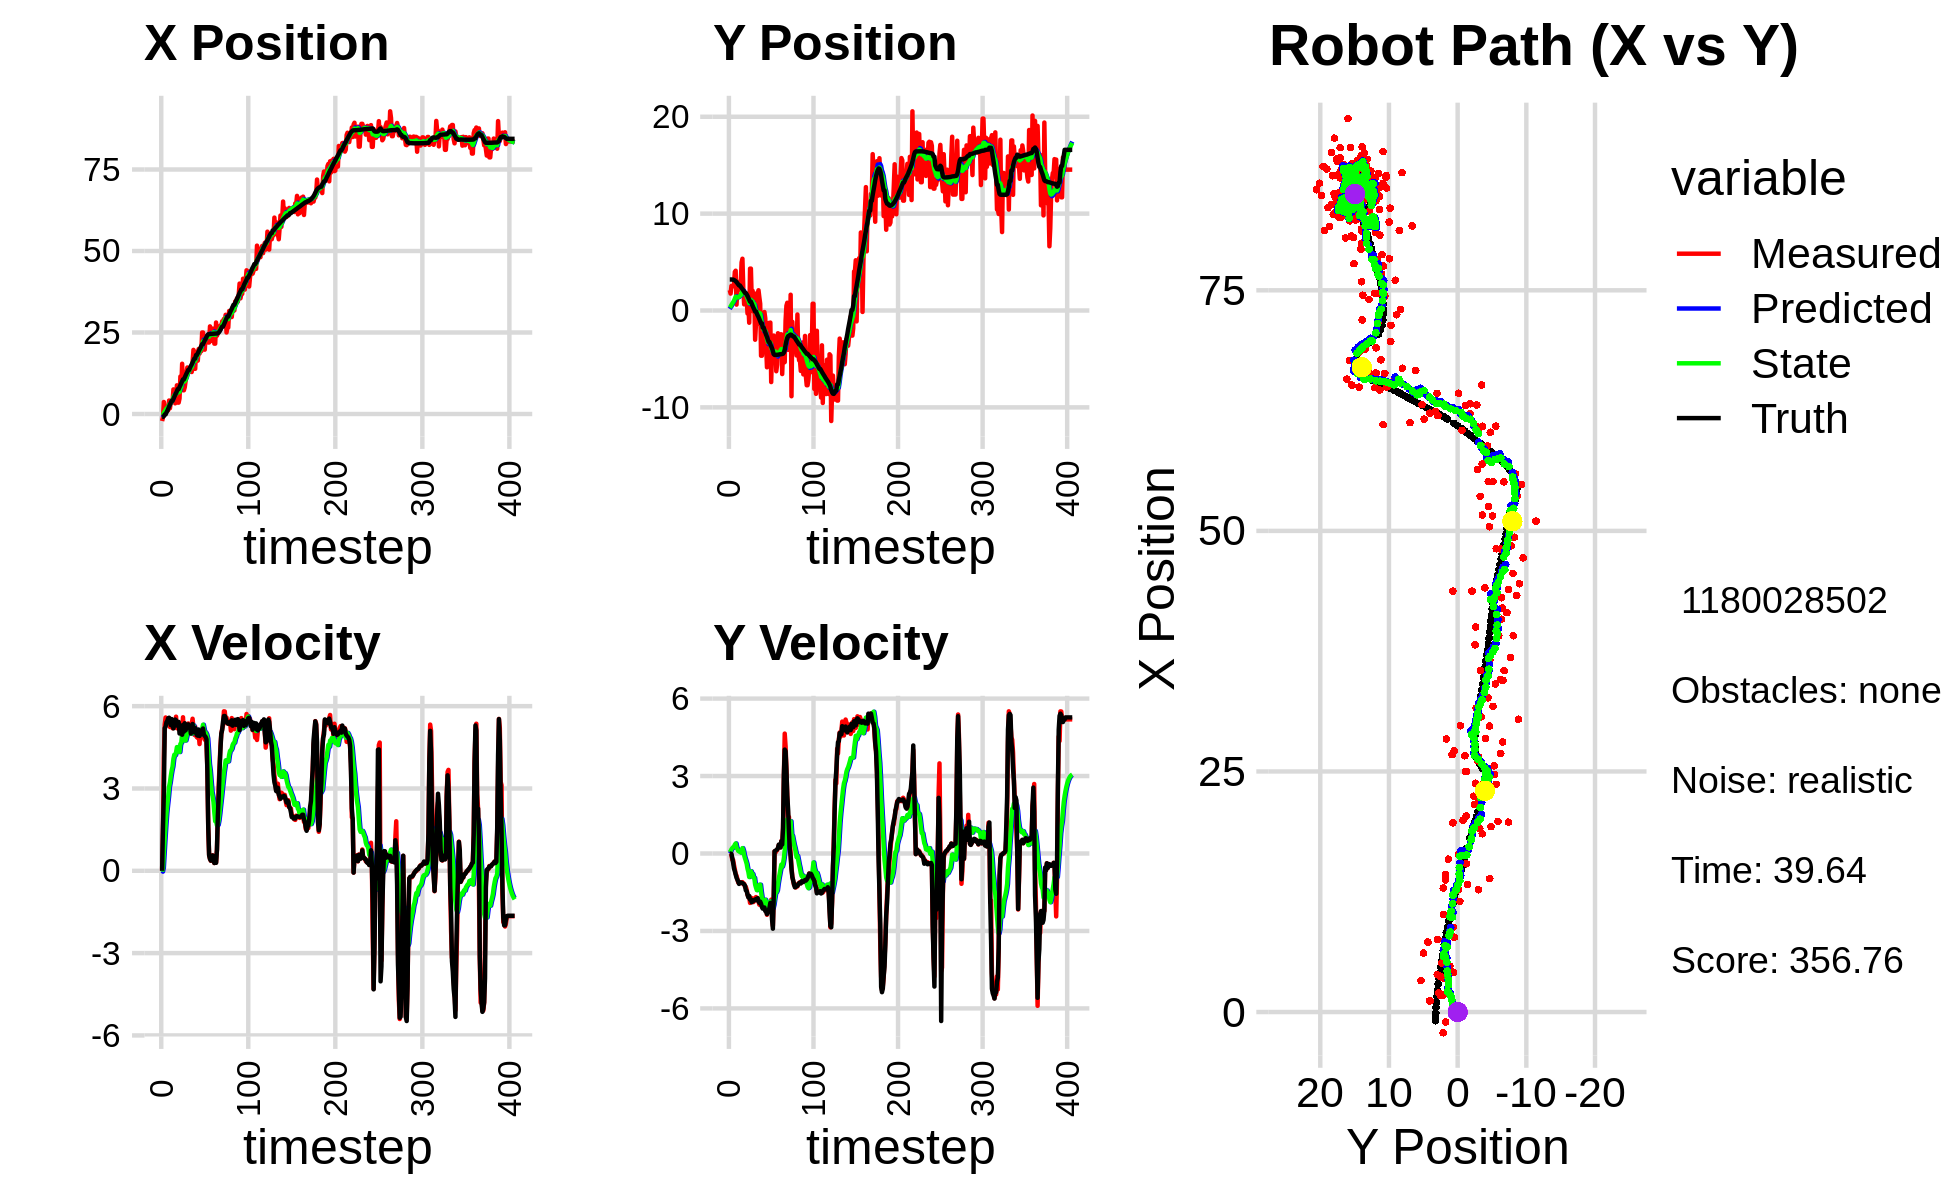

The table this chart was drawn from, first rows:
-2.045180797183873800e+00, 2.334026694474007790e+00, 0.000000000000000000e+00, -0.000000000000000000e+00, 0.000000000000000000e+00, 0.000000000000000000e+00, 0.000000000000000000e+00, 0.000000000000000000e+00, -1.481523507346546864e-01, 1.659489372800898033e-01, 0.000000000000000000e+00, 0.000000000000000000e+00, -9.059803484992371425e-01, 3.203826427813987632e+00, 0.000000000000000000e+00, 0.000000000000000000e+00, 0.000000000000000000e+00, 2.472049091011285782e-04
-2.152296304633355195e+00, 2.104832052326517378e+00, 0.000000000000000000e+00, 0.000000000000000000e+00, -1.481523507346546864e-01, 1.659489372800898033e-01, 0.000000000000000000e+00, 0.000000000000000000e+00, -3.422315854076429242e-01, 3.028993099388871402e-01, -2.956346139491560290e-02, 4.715787352470522664e-02, -9.059803484992371425e-01, 3.203826427813987632e+00, 0.000000000000000000e+00, 0.000000000000000000e+00, 0.000000000000000000e+00, -1.989651354961097240e-04
-1.039508893778740450e+00, 1.747933172878942454e+00, 1.595999876306295029e+00, -5.047775600719843232e-04, -3.451879315471345078e-01, 3.076150972913576642e-01, -2.956346139491560290e-02, 4.715787352470522664e-02, -3.825947868131504004e-01, 4.109959163278343319e-01, 1.073460968841269264e-01, 9.175625627953373775e-02, -8.913967611314960182e-01, 3.203822517269758308e+00, 1.600000000000000089e+00, -2.000000000000000042e-03, 1.600000023841857910e+00, 3.162766806781291962e-04
3.685433626064026580e+00, 2.539833333047396557e+00, 4.109672973579910682e+00, -5.185699292549453276e-02, -3.718601771247377341e-01, 4.201715419557877085e-01, 1.073460968841269264e-01, 9.175625627953373775e-02, 3.310319052158056108e-01, 5.742059288208676282e-01, 6.556957815523041244e-01, 1.634470557623975973e-01, -6.556599139854355496e-01, 3.202648665579578946e+00, 2.799999999999999822e+00, -1.700000000000000122e-02, 2.799999952316284180e+00, 1.261760760098695755e-02
1.732456922875487138e+00, 2.491463102350600867e+00, 5.335525309674816974e+00, -2.417675030685018100e-01, 3.966014833710360121e-01, 5.905506343971074212e-01, 6.556957815523041244e-01, 1.634470557623975973e-01, 7.896459391277816930e-01, 7.188623474306294892e-01, 1.190481812031552566e+00, 2.069870010568177765e-01, -1.364414692626954306e-01, 3.188767649229515388e+00, 5.197000000000000064e+00, -1.739999999999999880e-01, 5.199999809265136719e+00, 4.528180882334709167e-02
1.732456922875487138e+00, 2.491463102350600867e+00, 5.587266853288682888e+00, -2.531746131252703425e-01, 9.086941203309369941e-01, 7.395610475363112446e-01, 1.190481812031552566e+00, 2.069870010568177765e-01, 1.229052958695752151e+00, 8.559295031477685001e-01, 1.680667326104484438e+00, 2.453701714218339269e-01, -1.364414692626954306e-01, 3.188767649229515388e+00, 5.251000000000000334e+00, -3.609999999999999876e-01, 5.263999938964843750e+00, 4.528180882334709167e-02
1.971278786914257397e+00, 2.754146585470299335e+00, 5.542897130214527124e+00, -4.483424598891296298e-01, 1.397119691306200728e+00, 8.804665202899518706e-01, 1.680667326104484438e+00, 2.453701714218339269e-01, 1.660565812593372215e+00, 9.964580592728005115e-01, 2.106062864541466073e+00, 2.726659443623701828e-01, 4.682567124631878408e-01, 3.152490744210890039e+00, 5.413000000000000256e+00, -5.809999999999999609e-01, 5.443999767303466797e+00, 8.071023225784301758e-02
1.168953091055008553e+00, 3.985582163932690047e+00, 5.412242635931868939e+00, -6.143605950111407088e-01, 1.871172099047518911e+00, 1.023724653709037424e+00, 2.106062864541466073e+00, 2.726659443623701828e-01, 1.909833480256281968e+00, 1.221101441684451450e+00, 2.417401642108385484e+00, 3.421274426533356672e-01, 9.868037704078401751e-01, 3.103757729660259645e+00, 5.463000000000000078e+00, -6.840000000000000524e-01, 5.506000041961669922e+00, 1.130293160676956177e-01
1.165261984419492025e+00, 4.108243613400472505e+00, 5.548695259171571692e+00, -7.853648495890213077e-01, 2.151573644467120516e+00, 1.255314185949784944e+00, 2.417401642108385484e+00, 3.421274426533356672e-01, 2.136856296862170712e+00, 1.432903618252797884e+00, 2.697789612276833005e+00, 3.890569844723876236e-01, 1.614229917817376680e+00, 3.024217395910984596e+00, 5.560999999999999943e+00, -8.149999999999999467e-01, 5.619999885559082031e+00, 1.406064629554748535e-01
4.133062124385361358e+00, 6.091451187255138011e-01, 5.423408379922149081e+00, -8.589088843809260521e-01, 2.406635258089854013e+00, 1.471809316700036563e+00, 2.697789612276833005e+00, 3.890569844723876236e-01, 2.803674336650369803e+00, 1.331606044311625325e+00, 3.056379295483036884e+00, 2.360752046561493400e-01, 2.254915952911687782e+00, 2.929610444372426237e+00, 5.578999999999999737e+00, -9.389999999999999458e-01, 5.657000064849853516e+00, 1.570662111043930054e-01
1.771867990976618845e+00, 2.111174804959353501e+00, 5.241472109596192475e+00, -9.892053904451633128e-01, 3.109312266198673402e+00, 1.355213564777240309e+00, 3.056379295483036884e+00, 2.360752046561493400e-01, 2.995304811201138229e+00, 1.353005847543224283e+00, 3.223122781987324270e+00, 1.714038540846113956e-01, 2.891634702785773392e+00, 2.820681198353860886e+00, 5.488000000000000433e+00, -1.010999999999999899e+00, 5.579999923706054688e+00, 1.865326613187789917e-01
3.530708227783002862e+00, 2.086266590903414819e+00, 5.425139544403243086e+00, -1.122256878385563761e+00, 3.317617089399870878e+00, 1.370146232951685361e+00, 3.223122781987324270e+00, 1.714038540846113956e-01, 3.450589544464436109e+00, 1.361236173844697639e+00, 3.460301799114231081e+00, 1.006134331781195212e-01, 3.507975339911206358e+00, 2.698988331942906882e+00, 5.306000000000000050e+00, -1.086000000000000076e+00, 5.415999889373779297e+00, 2.039851397275924683e-01
3.885314896947405394e+00, 2.965810639575728214e+00, 5.327188057790683828e+00, -1.136167543909569533e+00, 3.796619724375859484e+00, 1.371297517162509694e+00, 3.460301799114231081e+00, 1.006134331781195212e-01, 3.894668004230397607e+00, 1.440763069186752565e+00, 3.657300717720957994e+00, 8.195164263884395506e-02, 4.033682585283135502e+00, 2.588837935024146830e+00, 5.530000000000000249e+00, -1.177999999999999936e+00, 5.653999805450439453e+00, 2.101288586854934692e-01
3.885314896947405394e+00, 2.965810639575728214e+00, 5.196135687412414939e+00, -1.108217066441733234e+00, 4.260398076002493539e+00, 1.448958233450637012e+00, 3.657300717720957994e+00, 8.195164263884395506e-02, 4.269928259532149717e+00, 1.514750965065974064e+00, 3.799845706232052756e+00, 6.405171422493539934e-02, 4.033682585283135502e+00, 2.588837935024146830e+00, 5.323999999999999844e+00, -1.145999999999999908e+00, 5.446000099182128906e+00, 2.101288586854934692e-01
7.543731689411616870e+00, 2.889700218030574863e+00, 5.275757660922936410e+00, -1.142270786564095753e+00, 4.649912830155354726e+00, 1.521156136488467592e+00, 3.799845706232052756e+00, 6.405171422493539934e-02, 5.176269231508017654e+00, 1.573735442439767818e+00, 4.080555942120461133e+00, 3.777935471020608948e-02, 4.649063826136153210e+00, 2.456614626486695929e+00, 5.190000000000000391e+00, -1.120999999999999996e+00, 5.309999942779541016e+00, 2.132219821214675903e-01
6.124364972568663745e+00, 4.968317820654381656e+00, 5.281702552835739972e+00, -1.128901851626876285e+00, 5.584324825720063501e+00, 1.577513377910788384e+00, 4.080555942120461133e+00, 3.777935471020608948e-02, 5.724129545550887599e+00, 1.806020330125397644e+00, 4.228685635364559658e+00, 1.214838433285966857e-01, 5.248110532588659893e+00, 2.327286554458801948e+00, 5.386999999999999567e+00, -1.133999999999999897e+00, 5.505000114440917969e+00, 2.105698436498641968e-01
3.275286913299372493e+00, 5.344869448103803933e+00, 5.333845524162081020e+00, -1.109412198236901403e+00, 6.146998109087343565e+00, 1.818168714458257229e+00, 4.228685635364559658e+00, 1.214838433285966857e-01, 5.740083112541489285e+00, 2.055303260844122182e+00, 4.215928278377835348e+00, 2.075435792718580141e-01, 5.871712446462119317e+00, 2.195631576623961134e+00, 5.511999999999999567e+00, -1.147000000000000020e+00, 5.630000114440917969e+00, 2.050709277391433716e-01
5.102466941148207091e+00, 2.312444953421825211e+00, 5.617275565513167201e+00, -1.185452755661328128e+00, 6.161675940379272909e+00, 2.076057618771308011e+00, 4.215928278377835348e+00, 2.075435792718580141e-01, 6.056209597433386271e+00, 2.022057068743596364e+00, 4.314011709590740651e+00, 1.080911385141817976e-01, 6.399117231864170918e+00, 2.085815264667601809e+00, 5.488000000000000433e+00, -1.167999999999999927e+00, 5.611000061035156250e+00, 2.079851478338241577e-01
8.804206013877269754e+00, 6.372068657840461725e-01, 5.195879177744731514e+00, -1.170093092788549338e+00, 6.487610768392459981e+00, 2.032866182595014504e+00, 4.314011709590740651e+00, 1.080911385141817976e-01, 6.895504457986886493e+00, 1.844744677335918848e+00, 4.507730285135103543e+00, -6.758555405620160494e-02, 7.018772840516644074e+00, 1.951605393191591320e+00, 5.291999999999999815e+00, -1.201999999999999957e+00, 5.427000045776367188e+00, 2.215013355016708374e-01
3.494481325083798495e+00, 1.480274422869144013e+00, 5.329176708488093439e+00, -1.293883251706438697e+00, 7.346277486500397025e+00, 1.837986121930298644e+00, 4.507730285135103543e+00, -6.758555405620160494e-02, 6.770798747232065651e+00, 1.741946742967914963e+00, 4.422277085203332625e+00, -1.844223922493212486e-01, 7.626465558848445347e+00, 1.811281515215749316e+00, 5.294999999999999929e+00, -1.241000000000000103e+00, 5.439000129699707031e+00, 2.381835579872131348e-01
3.494481325083798495e+00, 1.480274422869144013e+00, 5.325289454264206412e+00, -1.292939456180311586e+00, 7.213026455752398647e+00, 1.723504503742982807e+00, 4.422277085203332625e+00, -1.844223922493212486e-01, 6.662393988570149972e+00, 1.643630035570427861e+00, 4.351158814814365172e+00, -2.857072417515005291e-01, 7.626465558848445347e+00, 1.811281515215749316e+00, 5.426000000000000156e+00, -1.425000000000000044e+00, 5.610000133514404297e+00, 2.381835579872131348e-01
4.755347490884155093e+00, 1.137038840027567943e+00, 5.137348426768581611e+00, -1.401168837311235427e+00, 7.097509870051586844e+00, 1.615059311395277808e+00, 4.351158814814365172e+00, -2.857072417515005291e-01, 6.760450699336275626e+00, 1.514647154510727400e+00, 4.328855514773593427e+00, -3.997766146414425958e-01, 8.248013258515193513e+00, 1.652621818709290258e+00, 5.003999999999999559e+00, -1.453999999999999959e+00, 5.210999965667724609e+00, 2.662654221057891846e-01
1.150157380125878959e+01, -3.075600126389178568e-01, 5.351195110416821166e+00, -1.599042312245924524e+00, 7.193336250813635147e+00, 1.474669493046583124e+00, 4.328855514773593427e+00, -3.997766146414425958e-01, 7.924169214978769027e+00, 1.257566797989222662e+00, 4.625229174201773041e+00, -5.888983698709704395e-01, 8.827595472299389456e+00, 1.488128138879560414e+00, 5.246999999999999886e+00, -1.590999999999999970e+00, 5.482999801635742188e+00, 2.903735637664794922e-01
7.772977352068490831e+00, 4.808360475652541655e-01, 5.264446676687283500e+00, -1.679963523793424507e+00, 8.386692132398946953e+00, 1.198676961002125729e+00, 4.625229174201773041e+00, -5.888983698709704395e-01, 8.317824383249964981e+00, 1.078966720648965039e+00, 4.664198914405515595e+00, -7.134871393501527326e-01, 9.432286024003005309e+00, 1.301690890428454095e+00, 5.293000000000000149e+00, -1.699999999999999956e+00, 5.559000015258789062e+00, 3.088998794555664062e-01
1.541354680093677665e+01, -1.262027786671824359e+00, 5.112072977889149605e+00, -1.689427115684256631e+00, 8.784244274690516718e+00, 1.007618006713949743e+00, 4.664198914405515595e+00, -7.134871393501527326e-01, 9.858288952970433172e+00, 7.604233912448152832e-01, 5.003843918996120799e+00, -9.102923874927238979e-01, 1.002096247701553899e+01, 1.110895587592722666e+00, 4.959999999999999964e+00, -1.643000000000000016e+00, 5.224999904632568359e+00, 3.191784620285034180e-01
7.276994466981087761e+00, 4.325911476111618192e+00, 5.595689755544034583e+00, -1.914067022280487862e+00, 1.035867334487004499e+01, 6.693941524955429045e-01, 5.003843918996120799e+00, -9.102923874927238979e-01, 9.895318551271209628e+00, 9.309989370947866494e-01, 4.928718155995913897e+00, -7.983611511199397714e-01, 1.061067462021671126e+01, 9.140557777639307657e-01, 5.315000000000000391e+00, -1.784999999999999920e+00, 5.606999874114990234e+00, 3.295847475528717041e-01
7.276994466981087761e+00, 4.325911476111618192e+00, 5.008114126177653169e+00, -1.713080337099877948e+00, 1.038819036687080022e+01, 8.511628219827926944e-01, 4.928718155995913897e+00, -7.983611511199397714e-01, 9.897133518586057832e+00, 1.101864990117603194e+00, 4.799275836430340725e+00, -6.888700926875348518e-01, 1.061067462021671126e+01, 9.140557777639307657e-01, 5.072000000000000064e+00, -1.780999999999999917e+00, 5.375000000000000000e+00, 3.295847475528717041e-01
8.200593709897384898e+00, 1.104931009949744691e+00, 5.241124440139871332e+00, -1.837805621183436378e+00, 1.037706110222909217e+01, 1.032977980848849731e+00, 4.799275836430340725e+00, -6.888700926875348518e-01, 1.005088297237815809e+01, 9.782622905406541669e-01, 4.748684903769999188e+00, -7.765320302312588296e-01, 1.119749331455610175e+01, 7.096068395145284091e-01, 5.378000000000000114e+00, -1.889000000000000012e+00, 5.699999809265136719e+00, 3.372546732425689697e-01
1.014857864424763001e+01, 2.043333961605120042e+00, 4.933978676644526828e+00, -1.737588806273237196e+00, 1.052575146275515827e+01, 9.006090875175283283e-01, 4.748684903769999188e+00, -7.765320302312588296e-01, 1.047410790158139982e+01, 9.480696445676054518e-01, 4.751164662903947900e+00, -7.930609626905091858e-01, 1.181111407301635907e+01, 4.942321318444174438e-01, 5.120000000000000107e+00, -1.804999999999999938e+00, 5.428999900817871094e+00, 3.386048078536987305e-01
1.271288579693311505e+01, -1.110039514853086440e-01, 5.343236085846020167e+00, -1.882034191694642811e+00, 1.094922436787179443e+01, 8.687635482985545110e-01, 4.751164662903947900e+00, -7.930609626905091858e-01, 1.125619794624412506e+01, 7.266737309243856968e-01, 4.890445546553538136e+00, -9.311091065223301433e-01, 1.240281748806160600e+01, 2.857431899062302660e-01, 5.217999999999999972e+00, -1.836999999999999966e+00, 5.532000064849853516e+00, 3.386577665805816650e-01
1.427284681835521418e+01, 1.770510030975186222e+00, 5.219914394332835883e+00, -1.822726683984150275e+00, 1.174524250089947941e+01, 6.335628202721527158e-01, 4.890445546553538136e+00, -9.311091065223301433e-01, 1.216187759732774509e+01, 6.842193731565527903e-01, 5.036362139437211560e+00, -9.424093710931030765e-01, 1.290458941506728152e+01, 1.092178356421135144e-01, 5.283999999999999808e+00, -1.820000000000000062e+00, 5.589000225067138672e+00, 3.359504342079162598e-01
1.271487075128587207e+01, -3.016163872053664985e+00, 5.368867652053757489e+00, -1.798195252195794680e+00, 1.266551381127146669e+01, 5.899784360472424272e-01, 5.036362139437211560e+00, -9.424093710931030765e-01, 1.268829041423321513e+01, 2.340787264314147520e-01, 5.072942267153409013e+00, -1.199670998451647375e+00, 1.351387858410845411e+01, -9.947423849377953764e-02, 5.336999999999999744e+00, -1.790999999999999925e+00, 5.630000114440917969e+00, 3.231869339942932129e-01
1.326643240476058061e+01, -1.416356966944466222e+00, 5.036987456579325340e+00, -1.687038593012428978e+00, 1.319558464094855665e+01, 1.141116265862500145e-01, 5.072942267153409013e+00, -1.199670998451647375e+00, 1.320523370518590589e+01, -4.351373541353861785e-02, 5.072357565506655064e+00, -1.318732274321706699e+00, 1.351387858410845411e+01, -9.947423849377953764e-02, 5.225999999999999979e+00, -1.762000000000000011e+00, 5.514999866485595703e+00, 3.231869339942932129e-01
1.326643240476058061e+01, -1.416356966944466222e+00, 5.241880340356741108e+00, -1.771095540323731621e+00, 1.371246946173657122e+01, -1.753869628457092877e-01, 5.072357565506655064e+00, -1.318732274321706699e+00, 1.364916965224680467e+01, -3.062260888474351850e-01, 5.070158989001264160e+00, -1.419821289496427941e+00, 1.411887240456262660e+01, -3.025103082417889278e-01, 5.283999999999999808e+00, -1.812000000000000055e+00, 5.585999965667724609e+00, 3.258316516876220703e-01
1.373527497034072020e+01, 1.764359428147973752e+00, 5.001713410878692478e+00, -1.722487315436971311e+00, 1.415618555114693145e+01, -4.482082177970779790e-01, 5.070158989001264160e+00, -1.419821289496427941e+00, 1.408619540050852059e+01, -2.737036831057476083e-01, 5.044455290269082681e+00, -1.327836613940222898e+00, 1.472403788593414653e+01, -5.085113508127423465e-01, 5.003999999999999559e+00, -1.731999999999999984e+00, 5.295000076293945312e+00, 3.316588997840881348e-01
1.288002848611501072e+01, 2.089269591245638935e+00, 5.349895958719174338e+00, -1.866056799045498593e+00, 1.459064092953542868e+01, -4.064873444997698648e-01, 5.044455290269082681e+00, -1.327836613940222898e+00, 1.433240018481921396e+01, -2.200751036886052225e-01, 5.000365438054252820e+00, -1.239737870704984202e+00, 1.520216059715355783e+01, -6.739905343731386056e-01, 5.214999999999999858e+00, -1.842000000000000082e+00, 5.531000137329101562e+00, 3.356075584888458252e-01
1.588681180042057051e+01, 1.351547671422939745e+00, 5.542025680121220432e+00, -1.982662150253597266e+00, 1.483243672862463924e+01, -3.440488907591036649e-01, 5.000365438054252820e+00, -1.239737870704984202e+00, 1.502438358898499438e+01, -2.373901875925589766e-01, 5.103049038657680114e+00, -1.209899858934031069e+00, 1.580427622800217691e+01, -8.863502007963095508e-01, 5.350999999999999979e+00, -1.911999999999999922e+00, 5.683000087738037109e+00, 3.435626924037933350e-01
1.966771149650051242e+01, 6.927996413356835026e-01, 5.217350563130357166e+00, -1.907164438176602417e+00, 1.553468849285076203e+01, -3.583801734859620725e-01, 5.103049038657680114e+00, -1.209899858934031069e+00, 1.619689385357384026e+01, -3.047976409203454473e-01, 5.297739612033239176e+00, -1.210233391147613080e+00, 1.641450381331652508e+01, -1.106371448952576220e+00, 5.102999999999999758e+00, -1.866000000000000103e+00, 5.433000087738037109e+00, 3.504536747932434082e-01
1.386090779294269915e+01, -4.669694708544661843e+00, 4.955976381144609810e+00, -1.909192953021382921e+00, 1.672666781477716569e+01, -4.258209800351067664e-01, 5.297739612033239176e+00, -1.210233391147613080e+00, 1.625572027200624348e+01, -8.283289698077282992e-01, 5.135589395378642230e+00, -1.488464030410589611e+00, 1.699744105328851873e+01, -1.323885487003180206e+00, 5.046000000000000263e+00, -1.945999999999999952e+00, 5.407999992370605469e+00, 3.677095174789428711e-01
1.386090779294269915e+01, -4.669694708544661843e+00, 5.254585556713339933e+00, -2.024226296576518536e+00, 1.676927921154410939e+01, -9.771753728487873047e-01, 5.135589395378642230e+00, -1.488464030410589611e+00, 1.631224574313263176e+01, -1.323554941707615562e+00, 5.019217502143622944e+00, -1.724788119721713642e+00, 1.699744105328851873e+01, -1.323885487003180206e+00, 5.203000000000000291e+00, -2.072999999999999954e+00, 5.600999832153320312e+00, 3.677095174789428711e-01
1.908689558560617527e+01, -3.212593601406657395e+00, 4.916062217390271272e+00, -2.095391802736287890e+00, 1.681416749334699290e+01, -1.496033753679786971e+00, 5.019217502143622944e+00, -1.724788119721713642e+00, 1.717085686577353698e+01, -1.663496386383512604e+00, 5.109103884815252350e+00, -1.844319307762722682e+00, 1.807473826417666274e+01, -1.762091682586252039e+00, 5.048000000000000043e+00, -2.134999999999999787e+00, 5.480999946594238281e+00, 4.029152095317840576e-01
1.908689558560617527e+01, -3.212593601406657395e+00, 4.867306384129745034e+00, -2.074610419419312901e+00, 1.768176725425506390e+01, -1.847928317159784894e+00, 5.109103884815252350e+00, -1.844319307762722682e+00, 1.789429938710116019e+01, -1.977652304036898290e+00, 5.146261146832109112e+00, -1.934227739255855782e+00, 1.807473826417666274e+01, -1.762091682586252039e+00, 4.943999999999999950e+00, -2.115000000000000213e+00, 5.376999855041503906e+00, 4.029152095317840576e-01
1.636869406696167317e+01, -1.577790243473002341e-01, 4.842120458213290846e+00, -2.062289647118663360e+00, 1.840892550178437048e+01, -2.171075077962483668e+00, 5.146261146832109112e+00, -1.934227739255855782e+00, 1.807091080191355559e+01, -2.004478125733063276e+00, 5.024528528391551951e+00, -1.838805389412930591e+00, 1.864397692683975194e+01, -2.005558536555475335e+00, 4.926000000000000156e+00, -2.092000000000000082e+00, 5.352000236511230469e+00, 4.026380479335784912e-01
1.994725477676979608e+01, -7.921637763991897785e-01, 5.006320526338616794e+00, -2.148827189138609484e+00, 1.857336365475271123e+01, -2.188358664674356469e+00, 5.024528528391551951e+00, -1.838805389412930591e+00, 1.879096901534728659e+01, -2.084545934459575367e+00, 5.083433112598264358e+00, -1.790231342516649171e+00, 1.921366763146886214e+01, -2.247860000465463859e+00, 5.144999999999999574e+00, -2.226999999999999869e+00, 5.605999946594238281e+00, 4.054419994354248047e-01
1.852366018331379749e+01, -3.588997409766605529e+00, 4.619176390158297174e+00, -2.104516012128532232e+00, 1.929931232660711160e+01, -2.263569068711240195e+00, 5.083433112598264358e+00, -1.790231342516649171e+00, 1.915515266588206700e+01, -2.394364037849900040e+00, 5.001088745361649934e+00, -1.884764325533936802e+00, 1.979619669954087513e+01, -2.504223393216087334e+00, 4.913999999999999702e+00, -2.250999999999999890e+00, 5.405000209808349609e+00, 4.275045692920684814e-01
1.980560824332372150e+01, -5.861697720314338333e+00, 5.135038393523998046e+00, -2.373400604774870803e+00, 1.965526154041823048e+01, -2.582840470403293676e+00, 5.001088745361649934e+00, -1.884764325533936802e+00, 1.968517829859882440e+01, -2.891098964041451502e+00, 5.021597413311262414e+00, -2.095639923416694472e+00, 2.027337336525314626e+01, -2.723547982188204930e+00, 5.096000000000000085e+00, -2.345000000000000195e+00, 5.610000133514404297e+00, 4.329507350921630859e-01
1.926917231083427851e+01, -4.855489657223261091e+00, 4.899933932313698115e+00, -2.214221059442161632e+00, 2.018733803992995135e+01, -3.100662956383120950e+00, 5.021597413311262414e+00, -2.095639923416694472e+00, 2.003590411956536244e+01, -3.258068404440820132e+00, 4.968387370309317319e+00, -2.197127246423710378e+00, 2.085173583022909227e+01, -2.988975093822128226e+00, 4.977000000000000313e+00, -2.262000000000000011e+00, 5.467000007629394531e+00, 4.244228303432464600e-01
2.500042462333611937e+01, -1.283213781165622125e+00, 5.135396180573640557e+00, -2.220749585341461607e+00, 2.053274285659629328e+01, -3.477781129083191036e+00, 4.968387370309317319e+00, -2.197127246423710378e+00, 2.125051928466814388e+01, -3.290040012453722795e+00, 5.183337353054556118e+00, -2.083886528590700671e+00, 2.142996668816013894e+01, -3.246295498456019502e+00, 5.068999999999999950e+00, -2.213999999999999968e+00, 5.531000137329101562e+00, 4.081552922725677490e-01
2.500042462333611937e+01, -1.283213781165622125e+00, 5.152835466605732329e+00, -2.228291026325298851e+00, 2.176885301997359790e+01, -3.498428665312792951e+00, 5.183337353054556118e+00, -2.083886528590700671e+00, 2.228124272269471362e+01, -3.315308582060822129e+00, 5.323163683952969905e+00, -1.979172418588068361e+00, 2.142996668816013894e+01, -3.246295498456019502e+00, 5.185999999999999943e+00, -2.097999999999999865e+00, 5.593999862670898438e+00, 4.081552922725677490e-01
2.037841188904006628e+01, -1.247353600148299879e+00, 4.850338168976934483e+00, -1.923991416247071040e+00, 2.281355909109000990e+01, -3.513225823919628787e+00, 5.323163683952969905e+00, -1.979172418588068361e+00, 2.240518610070655825e+01, -3.315168971737580517e+00, 5.166508170742836192e+00, -1.855921464822266831e+00, 2.202171969401443619e+01, -3.494740532166124236e+00, 4.956000000000000405e+00, -1.913000000000000034e+00, 5.311999797821044922e+00, 3.776337802410125732e-01
1.973215460781653263e+01, -7.387328432554778779e+00, 4.776954610673930901e+00, -1.789107021725998559e+00, 2.292183691778084054e+01, -3.500761118219807067e+00, 5.166508170742836192e+00, -1.855921464822266831e+00, 2.239724598109879850e+01, -3.831926202751918531e+00, 4.985082222099645577e+00, -2.054482799366315504e+00, 2.258973288554965109e+01, -3.713009881094188724e+00, 4.915000000000000036e+00, -1.923999999999999932e+00, 5.277999877929687500e+00, 3.583574891090393066e-01
2.385906630755005509e+01, -3.830786803308680266e+00, 5.060355061476759175e+00, -2.237609341989718725e+00, 2.289575420330876199e+01, -4.037374482688550259e+00, 4.985082222099645577e+00, -2.054482799366315504e+00, 2.305228257126299241e+01, -4.029285706166174208e+00, 5.035490854566633701e+00, -2.058215862084757930e+00, 2.306299662610735979e+01, -3.899805592648904362e+00, 4.878000000000000114e+00, -2.555000000000000160e+00, 5.506999969482421875e+00, 4.163353741168975830e-01
2.297614699621484036e+01, -4.177411697018926340e+00, 4.610735428573055295e+00, -2.801275352745303149e+00, 2.355583165671965418e+01, -4.235107292374650001e+00, 5.035490854566633701e+00, -2.058215862084757930e+00, 2.344460079124084118e+01, -4.269506659244001412e+00, 4.965903361077205425e+00, -2.114309043532271115e+00, 2.362959265708450829e+01, -4.189020203206390569e+00, 4.793999999999999595e+00, -2.911999999999999922e+00, 5.609000205993652344e+00, 5.459561347961425781e-01
2.377926236429915363e+01, -2.585924909549825568e+00, 3.717910161533245272e+00, -1.690029861973693315e+00, 2.394119112734856003e+01, -4.480937563597228390e+00, 4.965903361077205425e+00, -2.114309043532271115e+00, 2.385941153857025654e+01, -4.295263378491624984e+00, 4.829638990020824529e+00, -1.981145802312645809e+00, 2.413704180704279523e+01, -4.502782868249136428e+00, 3.649999999999999911e+00, -1.659000000000000030e+00, 4.008999824523925781e+00, 4.266432523727416992e-01
2.193482446687550436e+01, -3.117539570623073075e+00, 1.568747489442102960e+00, 8.409667914823501511e-02, 2.434237543757233979e+01, -4.493377958722889254e+00, 4.829638990020824529e+00, -1.981145802312645809e+00, 2.381320320292264014e+01, -4.265474403711061235e+00, 4.385790447275702775e+00, -1.744657534039655733e+00, 2.445615744615358622e+01, -4.585427330411949498e+00, 1.606999999999999984e+00, 8.599999999999999312e-02, 1.608999967575073242e+00, -5.355626717209815979e-02
2.193482446687550436e+01, -3.117539570623073075e+00, 5.841612090140364533e-01, 3.131543992638947255e-02, 2.425178224765021184e+01, -4.439940157115026764e+00, 4.385790447275702775e+00, -1.744657534039655733e+00, 2.371273304771034773e+01, -4.231964364240583976e+00, 3.890013112068875234e+00, -1.533987456183643738e+00, 2.445615744615358622e+01, -4.585427330411949498e+00, 5.639999999999999458e-01, 1.049999999999999961e-01, 5.730000138282775879e-01, -5.355626717209815979e-02
2.688065028213499730e+01, -6.269222901324853048e+00, 4.344460266606627319e-01, 1.008595986419096036e-01, 2.410173435891723415e+01, -4.385363109858948505e+00, 3.890013112068875234e+00, -1.533987456183643738e+00, 2.438837196764779947e+01, -4.460982318314457906e+00, 3.655502592398002903e+00, -1.502736212445223929e+00, 2.452752566390292799e+01, -4.577459857938049659e+00, 4.309999999999999942e-01, 1.340000000000000080e-01, 4.519999921321868896e-01, -2.281158566474914551e-01
2.366302925378209920e+01, -5.603446886957371476e+00, 3.647583250287914081e-01, 1.262828968151430697e-01, 2.475392222688759958e+01, -4.611255939558980721e+00, 3.655502592398002903e+00, -1.502736212445223929e+00, 2.443273349987539689e+01, -4.610394825623662207e+00, 3.266821737866879793e+00, -1.425174453705397193e+00, 2.455485510847810460e+01, -4.569886730593217372e+00, 3.709999999999999964e-01, 1.529999999999999971e-01, 4.009999930858612061e-01, -3.332942426204681396e-01
2.242545604739406073e+01, -2.347494887014795140e+00, 4.589034315447477197e-01, 2.059530568434842501e-01, 2.475941567366208318e+01, -4.752912270994201549e+00, 3.266821737866879793e+00, -1.425174453705397193e+00, 2.426228196285686778e+01, -4.459342865843233028e+00, 2.873087486615837349e+00, -1.169216903289244991e+00, 2.457512640958638173e+01, -4.561976956116039261e+00, 4.490000000000000102e-01, 2.109999999999999931e-01, 4.959999918937683105e-01, -4.218504726886749268e-01
2.620723629013929923e+01, -3.052420900844838414e+00, 5.633237124395397144e-01, 3.302656374296889519e-01, 2.454959071151845151e+01, -4.576264556172157327e+00, 2.873087486615837349e+00, -1.169216903289244991e+00, 2.470941491002515278e+01, -4.365589546926929465e+00, 2.707494773038432889e+00, -9.699779980768947762e-01, 2.460869669918886871e+01, -4.544915245173914542e+00, 5.600000000000000533e-01, 3.439999999999999725e-01, 6.570000052452087402e-01, -5.302704572677612305e-01
2.610736787306727535e+01, -2.907256530000079220e+00, 3.821284522276587881e-01, 2.821397531998152686e-01, 2.498016438732899758e+01, -4.462587346734618876e+00, 2.707494773038432889e+00, -9.699779980768947762e-01, 2.505495767615089875e+01, -4.262306339973998881e+00, 2.516818507781747094e+00, -7.887683618919818507e-01, 2.464190173152948304e+01, -4.523588704012405870e+00, 3.760000000000000009e-01, 2.849999999999999756e-01, 4.720000028610229492e-01, -6.359952092170715332e-01
... 346 more rows
